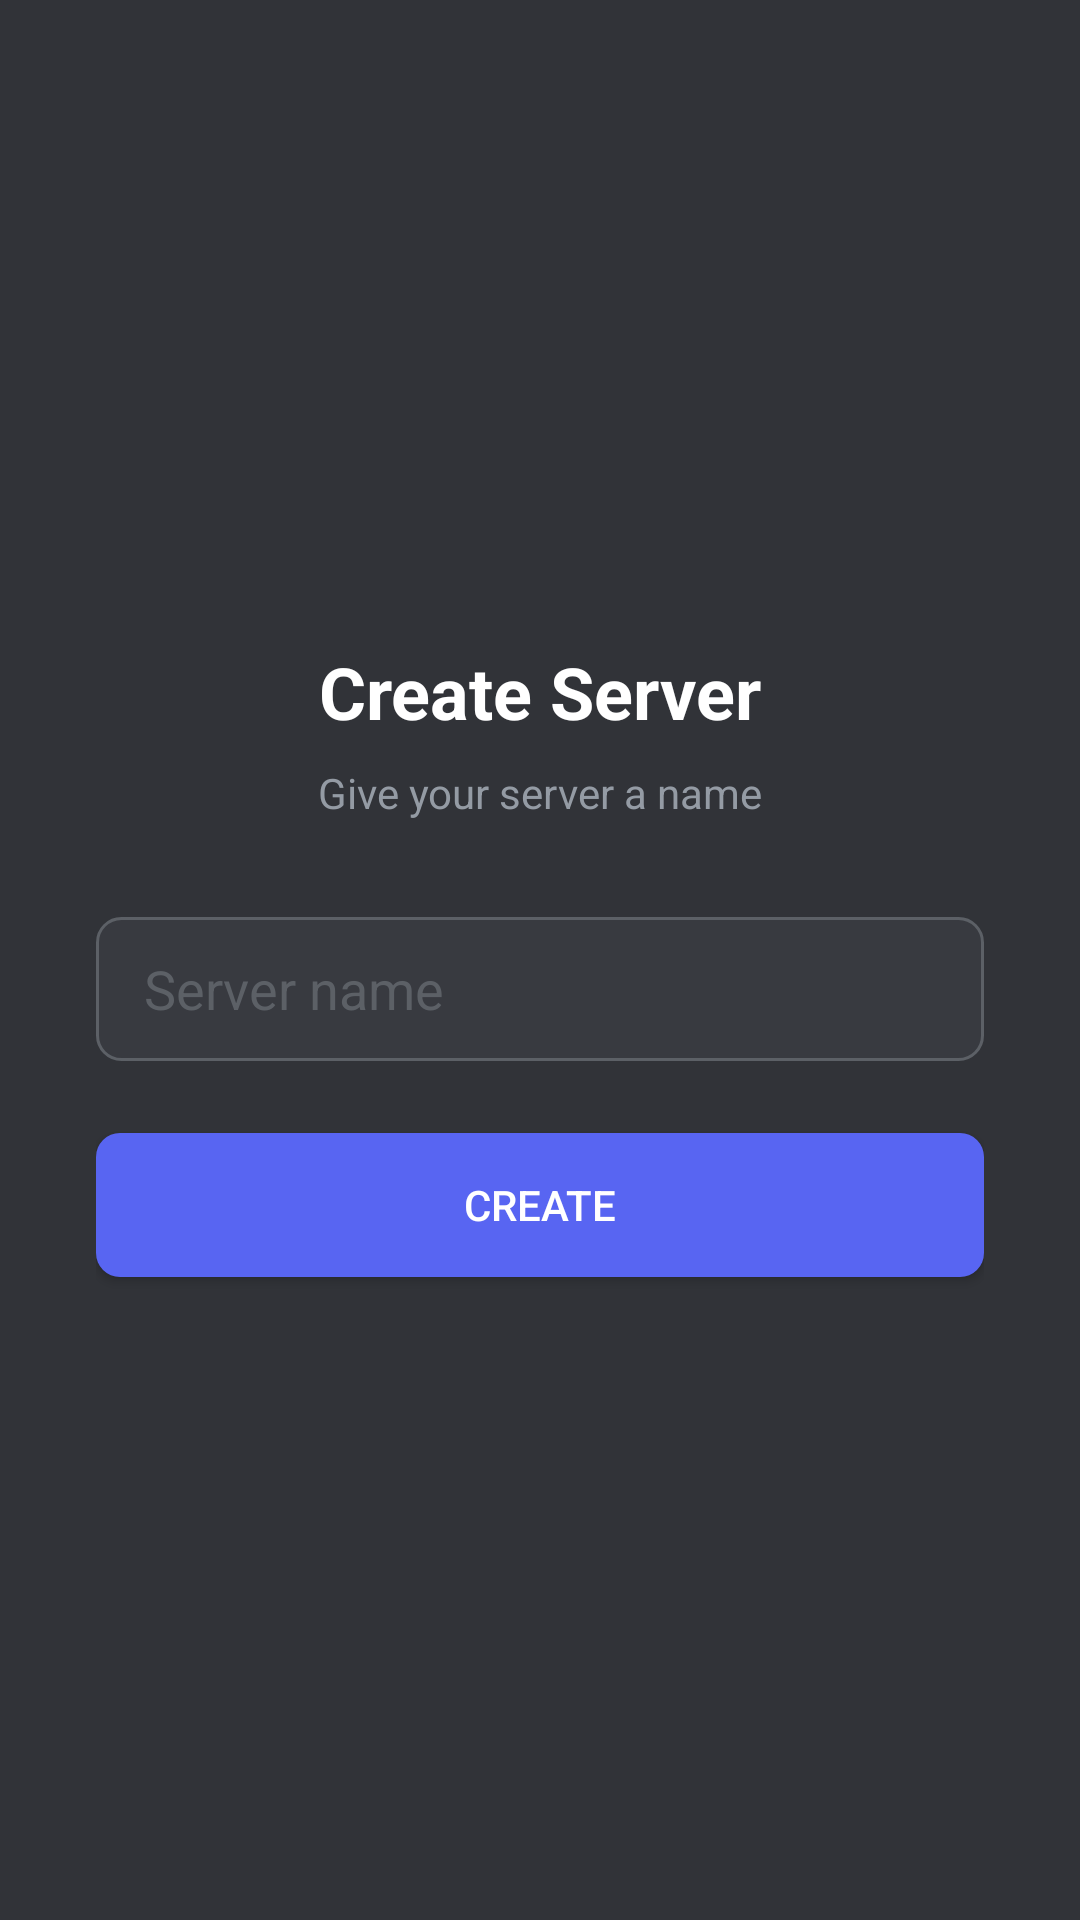

Here is an Android app screen rendered from its layout file. Give the layout XML and the strings, colors and styles it references.
<!-- AndroidManifest.xml: application theme AppTheme -->
<!-- res/layout/activity_create_server.xml -->
<?xml version="1.0" encoding="utf-8"?>
<LinearLayout xmlns:android="http://schemas.android.com/apk/res/android"
    android:layout_width="match_parent"
    android:layout_height="match_parent"
    android:background="@color/background"
    android:gravity="center"
    android:orientation="vertical"
    android:padding="32dp">

    <TextView
        android:layout_width="wrap_content"
        android:layout_height="wrap_content"
        android:text="Create Server"
        android:textColor="@color/text_primary"
        android:textSize="24sp"
        android:textStyle="bold" />

    <TextView
        android:layout_width="wrap_content"
        android:layout_height="wrap_content"
        android:layout_marginTop="8dp"
        android:text="Give your server a name"
        android:textColor="@color/text_secondary"
        android:textSize="14sp" />

    <EditText
        android:id="@+id/server_name_input"
        android:layout_width="match_parent"
        android:layout_height="48dp"
        android:layout_marginTop="32dp"
        android:background="@drawable/bg_edit_text"
        android:hint="Server name"
        android:maxLength="100"
        android:paddingHorizontal="16dp"
        android:textColor="@color/text_primary"
        android:textColorHint="@color/text_muted" />

    <Button
        android:id="@+id/create_server_btn"
        android:layout_width="match_parent"
        android:layout_height="48dp"
        android:layout_marginTop="24dp"
        android:background="@drawable/btn_primary"
        android:text="Create"
        android:textColor="@color/white" />

    <ProgressBar
        android:id="@+id/create_server_progress"
        android:layout_width="32dp"
        android:layout_height="32dp"
        android:layout_marginTop="16dp"
        android:visibility="gone" />

</LinearLayout>
<!-- resources referenced by this layout -->
<resources>
  <color name="background">#313338</color>
  <color name="text_muted">#5C6066</color>
  <color name="text_primary">#FFFFFF</color>
  <color name="text_secondary">#949BA4</color>
  <color name="white">#FFFFFF</color>
  <!-- drawable bg_edit_text (drawable) -->
  <?xml version="1.0" encoding="utf-8"?>
  <shape xmlns:android="http://schemas.android.com/apk/res/android"
      android:shape="rectangle">
      <corners android:radius="8dp" />
      <solid android:color="@color/background_light" />
      <stroke android:width="1dp" android:color="@color/text_muted" />
  </shape>
  <!-- drawable btn_primary (drawable) -->
  <?xml version="1.0" encoding="utf-8"?>
  <shape xmlns:android="http://schemas.android.com/apk/res/android"
      android:shape="rectangle">
      <corners android:radius="8dp" />
      <solid android:color="@color/primary" />
      <padding android:left="24dp" android:top="12dp" android:right="24dp" android:bottom="12dp" />
  </shape>
  <style name="AppTheme" parent="Theme.AppCompat.NoActionBar">
          <item name="colorPrimary">@color/primary</item>
          <item name="colorPrimaryDark">@color/primary_dark</item>
          <item name="colorAccent">@color/primary</item>
          <item name="android:windowBackground">@color/background</item>
          <item name="android:statusBarColor">@color/background_dark</item>
          <item name="android:navigationBarColor">@color/background_dark</item>
      </style>
  <color name="background_light">#383A40</color>
  <color name="primary">#5865F2</color>
  <color name="primary_dark">#4752C4</color>
  <color name="background_dark">#1E1F22</color>
</resources>
